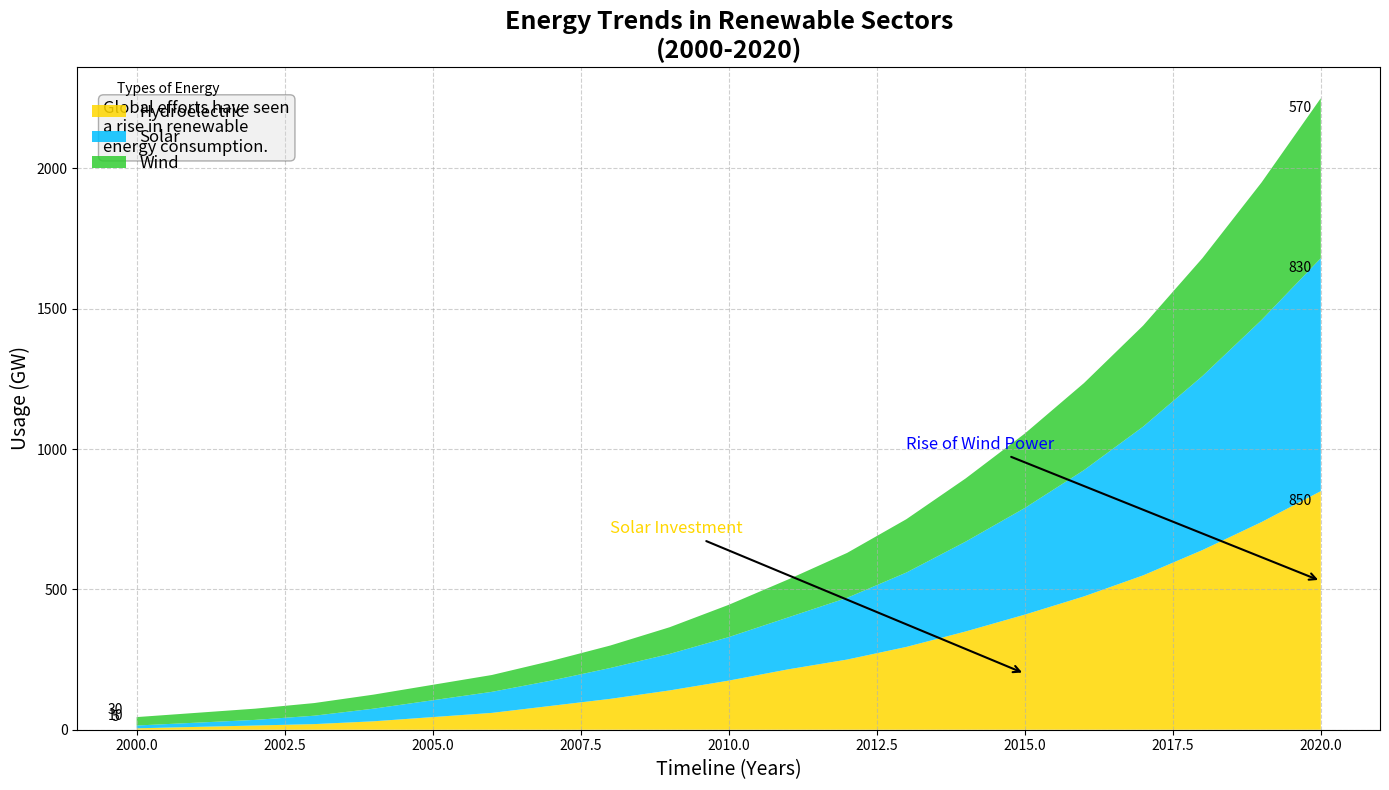

Reproduce this figure in Python.
import numpy as np
import matplotlib.pyplot as plt

years = np.arange(2000, 2021)

solar = np.array([
    5, 10, 15, 20, 30, 45, 60, 85, 110, 140, 
    175, 215, 250, 295, 350, 410, 475, 550, 640, 740, 850
])
wind = np.array([
    10, 15, 20, 30, 45, 60, 75, 90, 110, 130, 
    155, 185, 220, 265, 320, 380, 450, 530, 620, 720, 830
])
hydro = np.array([
    30, 35, 40, 45, 50, 55, 60, 70, 80, 95, 
    115, 135, 160, 190, 225, 265, 310, 360, 420, 490, 570
])

energy_data = np.vstack([solar, wind, hydro])

fig, ax = plt.subplots(figsize=(14, 8))

colors = ['#FFD700', '#00BFFF', '#32CD32'] 
labels = ['Hydroelectric', 'Solar', 'Wind']

ax.stackplot(years, energy_data, labels=labels, colors=colors, alpha=0.85)

ax.set_title("Energy Trends in Renewable Sectors\n(2000-2020)", fontsize=18, fontweight='bold')
ax.set_xlabel('Timeline (Years)', fontsize=14)
ax.set_ylabel('Usage (GW)', fontsize=14)

ax.legend(loc='upper left', fontsize=12, title='Types of Energy', frameon=False)
ax.grid(linestyle='--', alpha=0.6)

ax.annotate('Solar Investment', xy=(2015, 200), xytext=(2008, 700),
            arrowprops=dict(facecolor='gold', arrowstyle='->', lw=1.5),
            fontsize=12, color='gold')

ax.annotate('Rise of Wind Power', xy=(2020, 530), xytext=(2013, 1000),
            arrowprops=dict(facecolor='blue', arrowstyle='->', lw=1.5),
            fontsize=12, color='blue')

props = dict(boxstyle='round', facecolor='lightgray', alpha=0.3)
textstr = ('Global efforts have seen\n'
           'a rise in renewable\n'
           'energy consumption.')
ax.text(0.02, 0.95, textstr, transform=ax.transAxes, fontsize=12,
        verticalalignment='top', bbox=props)

for idx, energy in enumerate(labels):
    ax.annotate(f'{energy_data[idx, 0]}', (2000, energy_data[idx, 0]),
                textcoords="offset points", xytext=(-15, 5), ha='center')
    ax.annotate(f'{energy_data[idx, -1]}', (2020, energy_data[idx, -1] + np.sum(energy_data[:idx, -1])),
                textcoords="offset points", xytext=(-15, -10), ha='center')

plt.tight_layout()
plt.show()
